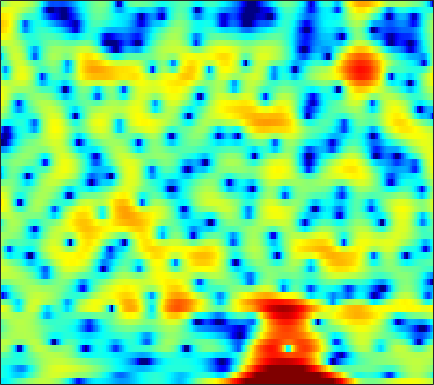

The table this chart was drawn from, first rows:
-5.7103, -5.6052, -5.3196, -4.8518, -4.4469, -3.8195, -3.1509, -2.6497, -2.002, -1.3704, -0.76014, -0.31359, 0.22665, 0.72253, 1.0565, 1.448, 1.7726, 1.971, 2.1744, 2.2989, 2.339, 2.3123, 2.1778, 1.9396
-3.756, -4.05, -4.488, -4.983, -5.38, -5.927, -6.441, -6.745, -6.942, -6.792, -6.238, -5.6, -4.56, -3.43, -2.582, -1.511, -0.5385, 0.1228, 0.896, 1.552, 2.09, 2.417, 2.759, 2.995
-3.833, -4.075, -4.517, -5.105, -5.653, -6.53, -7.547, -8.367, -9.354, -9.863, -9.5, -8.666, -7.144, -5.499, -4.323, -2.885, -1.618, -0.7816, 0.1952, 1.027, 1.723, 2.167, 2.658, 3.048
-3.216, -3.188, -3.211, -3.287, -3.365, -3.478, -3.567, -3.6, -3.576, -3.451, -3.214, -2.964, -2.536, -2.024, -1.604, -1.017, -0.4273, 0.00201, 0.54, 1.027, 1.456, 1.734, 2.041, 2.276
-1.363, -1.474, -1.746, -2.149, -2.517, -3.054, -3.57, -3.872, -4.07, -3.959, -3.545, -3.076, -2.324, -1.531, -0.9516, -0.2433, 0.374, 0.7687, 1.203, 1.536, 1.779, 1.905, 2.011, 2.054
2.053, 1.785, 1.182, 0.2138, -0.8023, -2.696, -5.531, -8.813, -17.55, -17.73, -8.767, -5.4, -2.481, -0.531, 0.525, 1.523, 2.132, 2.38, 2.461, 2.293, 1.908, 1.513, 0.9109, 0.3373
2.138, 2.22, 2.173, 1.955, 1.705, 1.268, 0.7873, 0.4715, 0.2141, 0.2331, 0.5206, 0.861, 1.365, 1.814, 2.047, 2.184, 2.073, 1.821, 1.18, 0.161, -1.357, -2.929, -5.909, -10.81
-0.3771, 0.09794, 0.6095, 1, 1.22, 1.431, 1.575, 1.654, 1.742, 1.804, 1.851, 1.871, 1.854, 1.781, 1.668, 1.43, 1.065, 0.7009, 0.08855, -0.6715, -1.566, -2.294, -3.274, -4.138
-1.939, -1.171, -0.3153, 0.3663, 0.7797, 1.214, 1.536, 1.712, 1.87, 1.95, 1.959, 1.921, 1.805, 1.614, 1.419, 1.095, 0.7071, 0.3799, -0.1058, -0.6159, -1.123, -1.491, -1.948, -2.332
-1.275, -0.5052, 0.3028, 0.9093, 1.244, 1.586, 1.821, 1.944, 2.044, 2.083, 2.057, 1.99, 1.821, 1.554, 1.29, 0.8425, 0.2755, -0.2108, -0.9024, -1.577, -2.182, -2.546, -2.873, -3.02
1.828, 2.058, 2.205, 2.188, 2.097, 1.904, 1.695, 1.577, 1.521, 1.601, 1.76, 1.88, 1.97, 1.888, 1.663, 1.085, 0.1561, -0.8107, -2.512, -4.726, -7.145, -8.445, -8.349, -6.808
4.263, 3.877, 3.176, 2.245, 1.328, -0.2518, -2.352, -4.055, -5.224, -3.782, -1.36, 0.2132, 1.755, 2.675, 2.998, 2.958, 2.385, 1.593, -0.01047, -2.24, -4.836, -6.252, -6.047, -4.406
0.2301, -0.3828, -1.032, -1.648, -2.198, -3.261, -4.733, -5.923, -6.586, -5.055, -2.611, -0.9243, 0.8424, 2.065, 2.684, 3.15, 3.245, 3.136, 2.786, 2.304, 1.758, 1.4, 1.002, 0.6252
-12.66, -15.33, -11.73, -7.984, -6.143, -4.463, -3.301, -2.635, -1.806, -0.9775, -0.1559, 0.4494, 1.181, 1.78, 2.122, 2.432, 2.588, 2.608, 2.547, 2.392, 2.171, 1.97, 1.653, 1.276
-6.115, -6.514, -5.988, -4.762, -3.771, -2.559, -1.535, -0.8992, -0.199, 0.3601, 0.8082, 1.083, 1.357, 1.541, 1.618, 1.649, 1.595, 1.515, 1.374, 1.219, 1.078, 0.9701, 0.8351, 0.7068
-0.234, -0.2555, -0.1744, 0.01243, 0.2112, 0.5043, 0.7765, 0.9591, 1.138, 1.238, 1.261, 1.216, 1.075, 0.8352, 0.5862, 0.1714, -0.3071, -0.6939, -1.206, -1.623, -1.86, -1.862, -1.65, -1.258
2.369, 2.375, 2.347, 2.294, 2.245, 2.154, 2.016, 1.885, 1.662, 1.389, 1.04, 0.7194, 0.2148, -0.4084, -0.9782, -1.904, -3.094, -4.207, -6.045, -8.259, -10.04, -9.915, -7.764, -5.232
3.279, 3.131, 2.869, 2.569, 2.31, 1.921, 1.506, 1.159, 0.6403, 0.06133, -0.5935, -1.105, -1.805, -2.511, -3.042, -3.786, -4.734, -5.629, -7.233, -9.382, -11.31, -11.04, -8.193, -5.082
2.722, 2.18, 1.438, 0.7197, 0.2433, -0.3123, -0.8366, -1.275, -1.977, -2.918, -4.105, -5.123, -6.483, -7.381, -7.455, -6.917, -5.983, -5.317, -4.541, -3.829, -3.08, -2.411, -1.375, -0.2414
0.8046, -0.7508, -3.04, -5.038, -5.74, -5.471, -4.784, -4.438, -4.476, -5.18, -6.726, -8.688, -13.14, -22.97, -19.62, -11.31, -7.08, -4.939, -2.834, -1.235, 0.04863, 0.8865, 1.832, 2.633
-0.07267, -2.373, -6.487, -12.02, -13.26, -9.209, -6.259, -4.941, -4.043, -3.834, -4.124, -4.514, -5.046, -5.225, -4.966, -4.121, -2.874, -1.885, -0.577, 0.6266, 1.681, 2.349, 3.099, 3.656
1.529, 0.6126, -0.5396, -1.452, -1.838, -2.031, -1.975, -1.871, -1.821, -1.927, -2.174, -2.405, -2.732, -2.961, -3.002, -2.774, -2.241, -1.687, -0.7743, 0.2172, 1.157, 1.786, 2.474, 2.958
1.406, 1.2, 0.9645, 0.7907, 0.6685, 0.4734, 0.2488, 0.004553, -0.4348, -1.047, -1.858, -2.643, -3.909, -5.385, -6.445, -7.374, -7.003, -5.896, -4.037, -2.262, -0.7262, 0.2246, 1.228, 1.94
-1.474, -0.6468, 0.2613, 0.8711, 1.129, 1.286, 1.198, 0.9767, 0.4748, -0.292, -1.397, -2.495, -4.458, -7.311, -10.48, -17.01, -15.5, -10.63, -6.435, -3.724, -1.853, -0.7908, 0.295, 1.101
-3.564, -1.668, -0.006276, 0.9678, 1.393, 1.661, 1.638, 1.496, 1.141, 0.6177, -0.06906, -0.6608, -1.564, -2.501, -3.145, -3.71, -3.739, -3.406, -2.766, -2.068, -1.497, -1.184, -0.9044, -0.6457
1.509, 1.81, 2.109, 2.212, 2.172, 1.918, 1.542, 1.225, 0.8089, 0.4724, 0.2557, 0.1432, 0.05019, -0.01642, -0.06087, -0.09519, -0.1551, -0.234, -0.4344, -0.8358, -1.504, -2.25, -3.627, -5.313
4.83, 4.465, 3.841, 3.027, 2.244, 0.9801, -0.5022, -1.676, -2.931, -3.304, -2.701, -1.932, -0.8516, 0.05336, 0.5839, 1.059, 1.274, 1.245, 0.9689, 0.3318, -0.7516, -1.935, -4.159, -7.527
5.516, 4.919, 3.936, 2.644, 1.407, -0.7253, -3.764, -7.085, -15.31, -18.95, -9.039, -5.634, -2.775, -0.9235, 0.04391, 0.9354, 1.475, 1.682, 1.692, 1.438, 0.906, 0.3503, -0.5556, -1.514
4.331, 3.81, 2.984, 1.962, 1.083, -0.2715, -1.745, -2.836, -3.977, -4.361, -3.929, -3.26, -2.222, -1.23, -0.565, 0.2177, 0.8124, 1.151, 1.425, 1.524, 1.45, 1.279, 0.9093, 0.4003
2.448, 2.163, 1.725, 1.223, 0.7754, 0.1065, -0.6161, -1.16, -1.807, -2.311, -2.624, -2.68, -2.543, -2.132, -1.674, -0.9691, -0.2395, 0.2724, 0.8628, 1.304, 1.58, 1.676, 1.663, 1.469
-0.6615, -0.5056, -0.2442, -0.0657, -0.06677, -0.2672, -0.7369, -1.252, -2.186, -3.398, -4.784, -5.81, -6.629, -6.244, -5.265, -3.639, -2.051, -1.028, 0.112, 0.9997, 1.664, 2.042, 2.393, 2.582
-7.883, -5.506, -3.202, -1.784, -1.141, -0.7855, -0.9351, -1.397, -2.52, -4.357, -7.302, -10.82, -20.03, -16.11, -10.38, -6.152, -3.591, -2.241, -0.9134, 0.09056, 0.9173, 1.458, 2.102, 2.678
-6.61, -4.988, -3.077, -1.731, -1.03, -0.5009, -0.3527, -0.4972, -0.9855, -1.778, -2.785, -3.534, -4.239, -4.297, -4.002, -3.424, -2.901, -2.662, -2.532, -2.463, -2.175, -1.662, -0.5913, 0.6829
-2.026, -1.817, -1.361, -0.8383, -0.4567, -0.04251, 0.2545, 0.3835, 0.4349, 0.3341, 0.1401, -0.04808, -0.3236, -0.6432, -0.924, -1.446, -2.305, -3.297, -5.379, -8.957, -14.54, -13.21, -6.864, -2.761
-2.964, -3.017, -2.849, -2.409, -1.996, -1.368, -0.773, -0.3627, 0.08434, 0.4193, 0.6308, 0.7067, 0.6897, 0.5201, 0.2928, -0.1926, -0.9457, -1.722, -3.018, -4.493, -5.405, -5.057, -3.333, -1.259
-9.129, -9.379, -8.743, -7.463, -6.382, -4.952, -3.665, -2.812, -1.85, -1.057, -0.4526, -0.1091, 0.211, 0.4008, 0.4502, 0.422, 0.3233, 0.2207, 0.08924, 0.04897, 0.1831, 0.4363, 0.9445, 1.562
-28.09, -29.86, -18.68, -14.15, -11.71, -9.099, -6.944, -5.604, -4.097, -2.927, -2.037, -1.522, -0.9998, -0.6058, -0.3651, -0.06619, 0.2454, 0.5083, 0.8867, 1.322, 1.786, 2.133, 2.569, 2.941
-15.74, -17.78, -19.07, -17.7, -15.17, -11.73, -8.842, -7.143, -5.37, -4.125, -3.298, -2.915, -2.632, -2.52, -2.423, -2.151, -1.619, -1.031, -0.06612, 0.9504, 1.909, 2.542, 3.236, 3.735
-10.36, -13.25, -17.38, -16.79, -13.59, -10.06, -7.519, -6.104, -4.802, -4.036, -3.771, -3.915, -4.604, -5.922, -7.291, -8.906, -8.112, -5.976, -2.952, -0.4775, 1.419, 2.515, 3.609, 4.331
-2.768, -3.723, -4.673, -5.113, -5.069, -4.761, -4.314, -3.983, -3.668, -3.546, -3.704, -4.057, -4.992, -6.643, -8.545, -11.32, -10.38, -7.289, -3.507, -0.7227, 1.302, 2.437, 3.538, 4.231
0.9699, 0.2381, -0.7169, -1.623, -2.277, -3.046, -3.719, -4.108, -4.401, -4.434, -4.287, -4.132, -3.943, -3.784, -3.649, -3.27, -2.528, -1.739, -0.5088, 0.7077, 1.766, 2.416, 3.048, 3.406
2.949, 2.143, 0.8995, -0.559, -1.841, -3.84, -6.178, -8.004, -9.546, -8.873, -6.937, -5.5, -3.887, -2.625, -1.819, -0.9172, -0.1111, 0.4536, 1.123, 1.719, 2.2, 2.458, 2.644, 2.645
4.309, 3.517, 2.247, 0.6654, -0.7803, -3.24, -6.602, -10, -14.52, -11.59, -7.374, -5.136, -2.987, -1.478, -0.6313, 0.2426, 0.8906, 1.262, 1.636, 1.881, 1.998, 1.99, 1.856, 1.559
4.738, 4.135, 3.216, 2.164, 1.295, 0.08673, -1.091, -1.834, -2.416, -2.41, -1.927, -1.426, -0.7504, -0.1636, 0.158, 0.4633, 0.6232, 0.665, 0.6643, 0.5793, 0.4153, 0.2413, -0.09785, -0.6131
4.286, 3.85, 3.274, 2.734, 2.367, 1.929, 1.57, 1.358, 1.154, 1.039, 0.9746, 0.9291, 0.8072, 0.5755, 0.327, -0.1449, -0.7268, -1.191, -1.781, -2.212, -2.445, -2.533, -2.678, -2.99
2.938, 2.403, 1.94, 1.827, 1.94, 2.222, 2.54, 2.749, 2.932, 2.976, 2.85, 2.633, 2.151, 1.383, 0.6106, -0.7636, -2.581, -4.236, -6.654, -8.146, -7.545, -6.388, -4.964, -4.079
-1.154, -3.155, -4.563, -3.153, -1.357, 0.7836, 2.357, 3.198, 3.931, 4.273, 4.266, 4.04, 3.463, 2.55, 1.586, -0.1017, -2.455, -4.873, -9.423, -14.12, -10.51, -7.294, -4.459, -2.826
-4.031, -6.947, -9.468, -6.244, -3.312, -0.3411, 1.659, 2.675, 3.539, 3.918, 3.897, 3.651, 3.058, 2.239, 1.494, 0.4028, -0.7153, -1.51, -2.348, -2.699, -2.451, -1.997, -1.296, -0.7399
-2.858, -2.785, -2.16, -1.102, -0.1549, 1.106, 2.137, 2.673, 3.054, 3.044, 2.649, 2.122, 1.132, -0.049, -0.926, -1.861, -2.31, -2.29, -1.893, -1.298, -0.6562, -0.1915, 0.304, 0.5806
-7.587, -4.313, -1.542, 0.2863, 1.278, 2.224, 2.8, 2.988, 2.906, 2.439, 1.515, 0.4987, -1.426, -4.181, -6.984, -11.43, -11.26, -8.188, -4.824, -2.497, -0.8915, -0.00189, 0.8373, 1.362
-2.219, -1.118, 0.3023, 1.405, 1.99, 2.462, 2.603, 2.519, 2.137, 1.432, 0.3988, -0.6179, -2.347, -4.564, -6.484, -8.719, -8.682, -7.188, -4.819, -2.891, -1.425, -0.5963, 0.2188, 0.7713
2.471, 2.536, 2.659, 2.729, 2.705, 2.529, 2.166, 1.772, 1.102, 0.2925, -0.5998, -1.302, -2.199, -3.014, -3.494, -3.862, -3.832, -3.563, -2.991, -2.324, -1.676, -1.267, -0.8455, -0.5842
4.947, 4.762, 4.437, 3.994, 3.564, 2.841, 1.934, 1.128, -0.06709, -1.3, -2.428, -3.095, -3.627, -3.772, -3.705, -3.463, -3.142, -2.879, -2.571, -2.289, -2.089, -1.998, -1.961, -2.041
6.554, 6.284, 5.79, 5.107, 4.443, 3.312, 1.847, 0.4829, -1.767, -4.601, -7.794, -9.534, -9.271, -7.311, -5.941, -4.579, -3.695, -3.28, -2.968, -2.899, -3.027, -3.214, -3.565, -3.988
6.932, 6.702, 6.243, 5.581, 4.923, 3.788, 2.291, 0.8605, -1.594, -4.879, -9.238, -12.2, -11.05, -7.852, -6.15, -4.741, -4.045, -3.885, -4.017, -4.495, -5.185, -5.798, -6.666, -7.535
5.817, 5.749, 5.533, 5.156, 4.754, 4.051, 3.131, 2.307, 1.054, -0.2769, -1.501, -2.188, -2.743, -2.934, -3.001, -3.183, -3.644, -4.231, -5.416, -7.024, -9.007, -10.61, -12.5, -13.75
3.612, 3.818, 4.017, 4.1, 4.074, 3.912, 3.606, 3.3, 2.808, 2.238, 1.653, 1.219, 0.6376, 0.01915, -0.5044, -1.358, -2.49, -3.59, -5.546, -8.254, -12.21, -16.64, -29.59, -25.35
0.145, 0.8174, 1.644, 2.327, 2.726, 3.1, 3.322, 3.387, 3.363, 3.238, 3.013, 2.775, 2.393, 1.886, 1.405, 0.5934, -0.4509, -1.429, -2.994, -4.935, -7.168, -8.914, -10.86, -11.85
